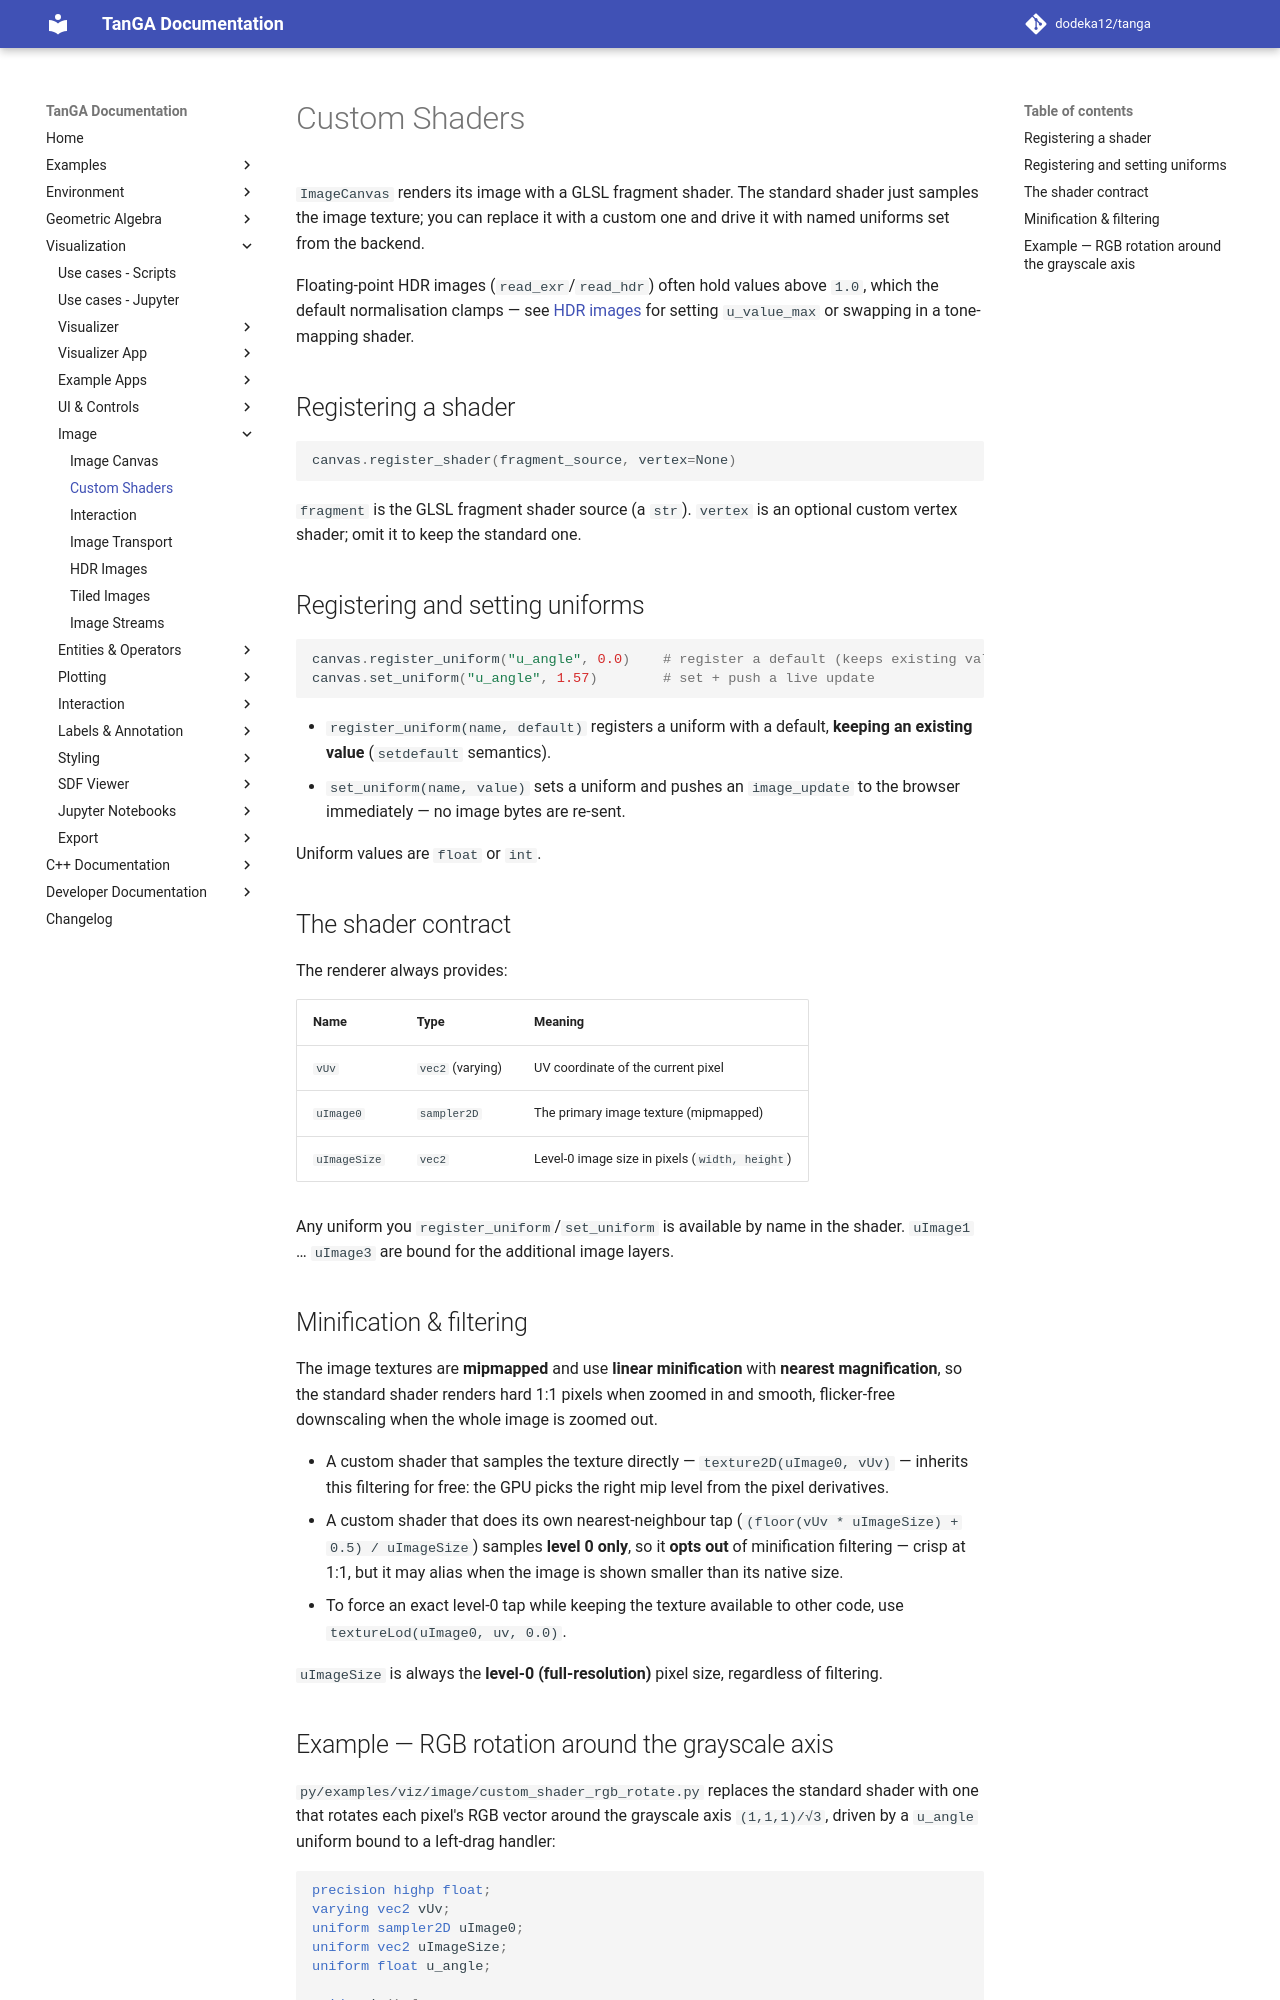

repository: dodeka12/tanga · page: v2.26.0/py/viz/image/custom-shaders/index.html · generator: mkdocs

# Custom Shaders

`ImageCanvas` renders its image with a GLSL fragment shader.  The standard shader
just samples the image texture; you can replace it with a custom one and drive it
with named uniforms set from the backend.

Floating-point HDR images (`read_exr`/`read_hdr`) often hold values above `1.0`,
which the default normalisation clamps — see [HDR images](hdr-images.md) for
setting `u_value_max` or swapping in a tone-mapping shader.

## Registering a shader

```python
canvas.register_shader(fragment_source, vertex=None)
```

`fragment` is the GLSL fragment shader source (a `str`).  `vertex` is an optional
custom vertex shader; omit it to keep the standard one.

## Registering and setting uniforms

```python
canvas.register_uniform("u_angle", 0.0)    # register a default (keeps existing value)
canvas.set_uniform("u_angle", 1.57)        # set + push a live update
```

- `register_uniform(name, default)` registers a uniform with a default, **keeping
  an existing value** (`setdefault` semantics).
- `set_uniform(name, value)` sets a uniform and pushes an `image_update` to the
  browser immediately — no image bytes are re-sent.

Uniform values are `float` or `int`.

## The shader contract

The renderer always provides:

| Name | Type | Meaning |
|------|------|---------|
| `vUv` | `vec2` (varying) | UV coordinate of the current pixel |
| `uImage0` | `sampler2D` | The primary image texture (mipmapped) |
| `uImageSize` | `vec2` | Level-0 image size in pixels (`width, height`) |

Any uniform you `register_uniform`/`set_uniform` is available by name in the
shader.  `uImage1` … `uImage3` are bound for the additional image layers.

## Minification & filtering

The image textures are **mipmapped** and use **linear minification** with
**nearest magnification**, so the standard shader renders hard 1:1 pixels when
zoomed in and smooth, flicker-free downscaling when the whole image is zoomed
out.

- A custom shader that samples the texture directly — `texture2D(uImage0, vUv)`
  — inherits this filtering for free: the GPU picks the right mip level from the
  pixel derivatives.
- A custom shader that does its own nearest-neighbour tap
  (`(floor(vUv * uImageSize) + 0.5) / uImageSize`) samples **level 0 only**, so
  it **opts out** of minification filtering — crisp at 1:1, but it may alias
  when the image is shown smaller than its native size.
  - To force an exact level-0 tap while keeping the texture available to other
    code, use `textureLod(uImage0, uv, 0.0)`.

`uImageSize` is always the **level-0 (full-resolution)** pixel size, regardless
of filtering.
